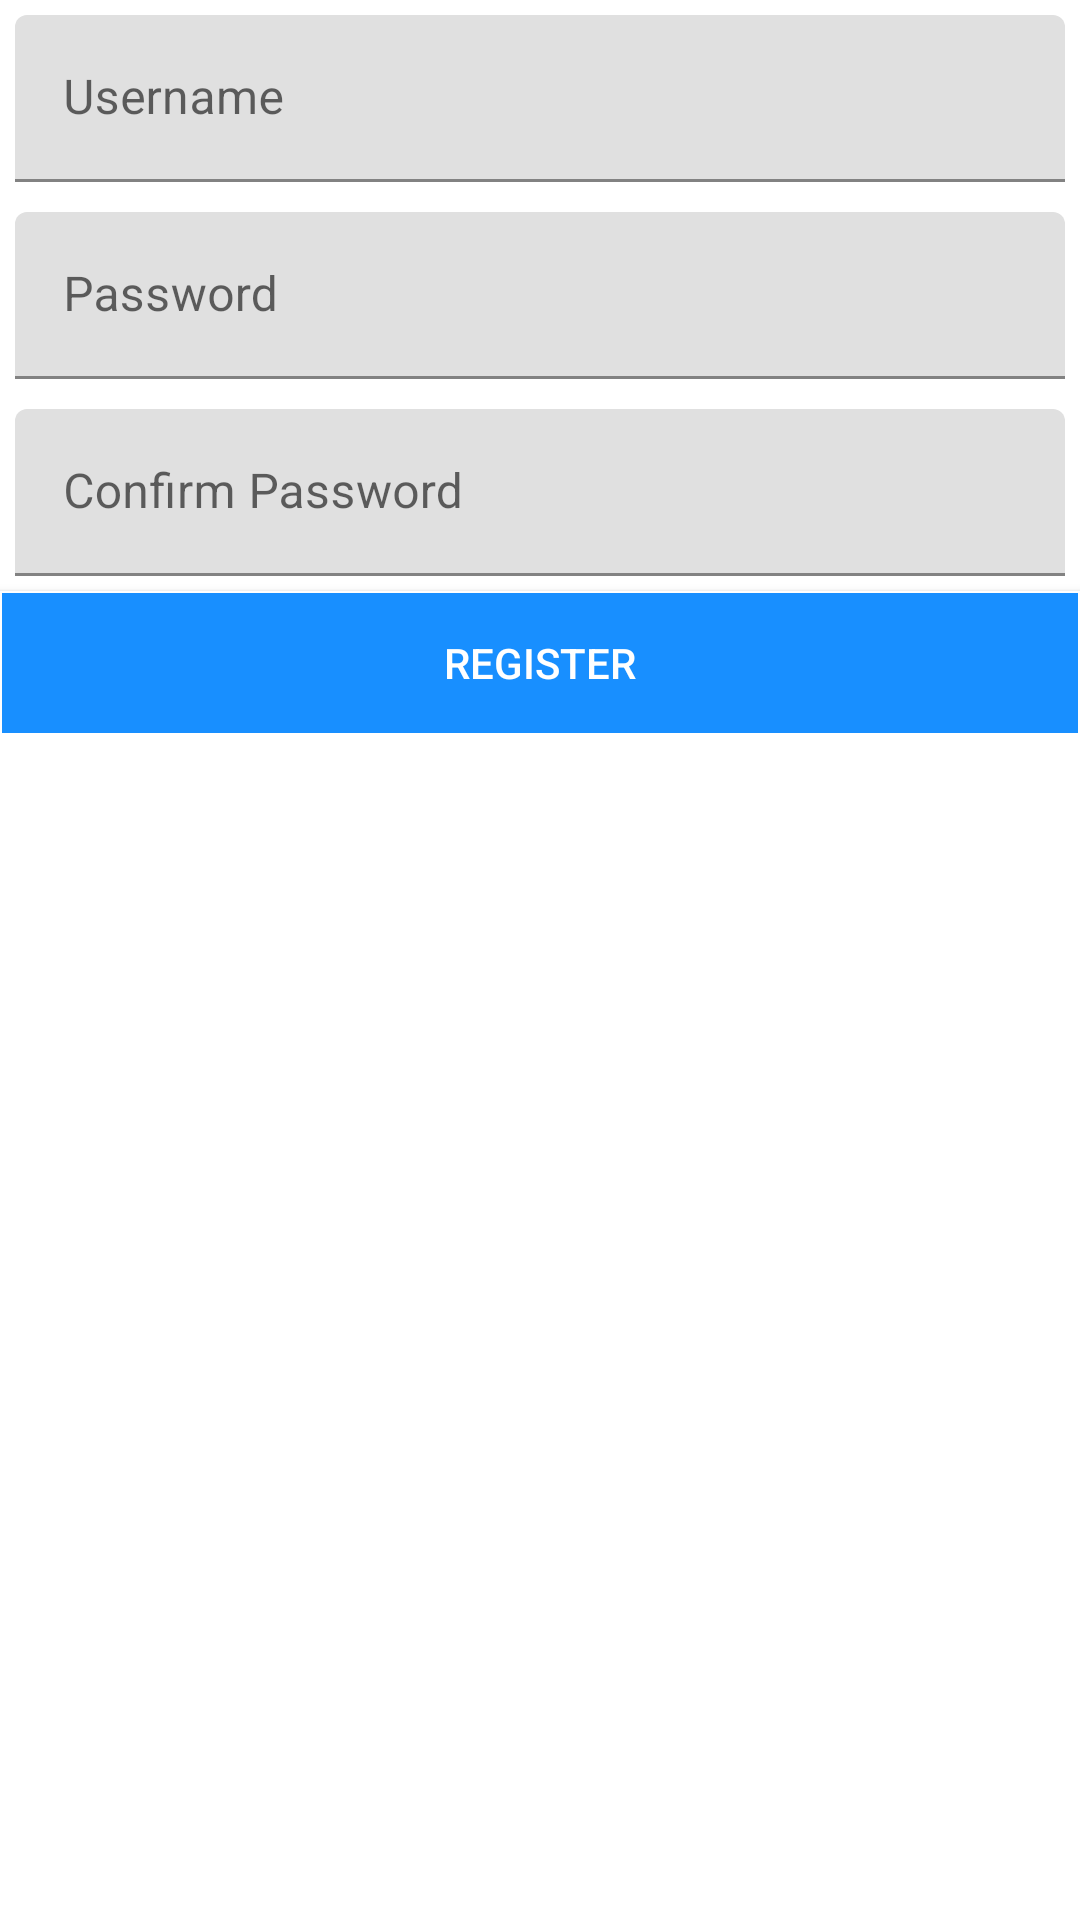

Produce the Android XML layout that renders to this screen, including the resource entries it uses.
<!-- AndroidManifest.xml: application theme Theme.V2_ecommerce -->
<!-- res/layout/activity_register.xml -->
<?xml version="1.0" encoding="utf-8"?>
<ScrollView
    xmlns:android="http://schemas.android.com/apk/res/android"
    xmlns:app="http://schemas.android.com/apk/res-auto"
    xmlns:tools="http://schemas.android.com/tools"
    android:layout_width="match_parent"
    android:layout_height="match_parent"
    tools:context=".RegisterActivity">

    <androidx.appcompat.widget.LinearLayoutCompat
        android:orientation="vertical"
        android:layout_width="match_parent"
        android:layout_height="match_parent">

        <com.google.android.material.textfield.TextInputLayout
            android:layout_height="wrap_content"
            android:layout_width="match_parent"
            app:endIconMode="clear_text"
            android:padding="5dp">

            <com.google.android.material.textfield.TextInputEditText
                android:id="@+id/register_username_text"
                android:layout_width="match_parent"
                android:layout_height="match_parent"
                android:maxLines="1"
                android:hint="@string/username_string"
                />

        </com.google.android.material.textfield.TextInputLayout>

        <com.google.android.material.textfield.TextInputLayout
            android:layout_height="wrap_content"
            android:layout_width="match_parent"
            app:endIconMode="clear_text"
            android:padding="5dp">

            <com.google.android.material.textfield.TextInputEditText
                android:id="@+id/register_password_text"
                android:layout_width="match_parent"
                android:layout_height="match_parent"
                android:maxLines="1"
                android:hint="@string/password_string"
                />

        </com.google.android.material.textfield.TextInputLayout>

        <com.google.android.material.textfield.TextInputLayout
            android:id="@+id/password"
            android:layout_height="wrap_content"
            android:layout_width="match_parent"
            app:endIconMode="clear_text"
            android:padding="5dp">

            <com.google.android.material.textfield.TextInputEditText
                android:id="@+id/register_confirm_password_text"
                android:layout_width="match_parent"
                android:layout_height="match_parent"
                android:maxLines="1"
                android:hint="@string/confirm_password_string"
                />

        </com.google.android.material.textfield.TextInputLayout>

        <androidx.appcompat.widget.AppCompatButton
            android:id="@+id/btn_register"
            android:text="@string/register_string"
            android:padding="5dp"
            android:background="@drawable/commonbutton"
            android:layout_width="match_parent"
            android:layout_height="wrap_content"
            android:textColor="#fff"/>
    </androidx.appcompat.widget.LinearLayoutCompat>

</ScrollView>
<!-- resources referenced by this layout -->
<resources>
  <!-- drawable commonbutton (drawable) -->
  <?xml version="1.0" encoding="utf-8"?>
  <selector xmlns:android="http://schemas.android.com/apk/res/android">
      <item android:state_pressed="false">
          <shape xmlns:android="http://schemas.android.com/apk/res/android"
              android:shape="rectangle">
              <solid android:color="#188fff" />
              <stroke android:width="2px" android:color="#fff"/>
          </shape>
      </item>
  
      <item android:state_pressed="true">
          <shape xmlns:android="http://schemas.android.com/apk/res/android"
              android:shape="rectangle">
              <stroke android:width="2px" android:color="#188fff"/>
          </shape>
      </item>
  </selector>
  <string name="confirm_password_string">Confirm Password</string>
  <string name="password_string">Password</string>
  <string name="register_string">Register</string>
  <string name="username_string">Username</string>
  <style name="Theme.V2_ecommerce" parent="Theme.MaterialComponents.DayNight.NoActionBar">
          
          <item name="colorPrimary">@color/purple_500</item>
          <item name="colorPrimaryVariant">@color/purple_700</item>
          <item name="colorOnPrimary">@color/white</item>
          
          <item name="colorSecondary">@color/teal_200</item>
          <item name="colorSecondaryVariant">@color/teal_700</item>
          <item name="colorOnSecondary">@color/black</item>
          
          <item name="android:statusBarColor">?attr/colorPrimaryVariant</item>
          
      </style>
  <!-- not gathered from this repository: default colours our renderer supplied (Android Studio template values) -->
  <color name="purple_500">#FF6200EE</color>
  <color name="purple_700">#FF3700B3</color>
  <color name="teal_200">#FF03DAC5</color>
  <color name="teal_700">#FF018786</color>
  <color name="black">#FF000000</color>
  <color name="white">#FFFFFFFF</color>
</resources>
